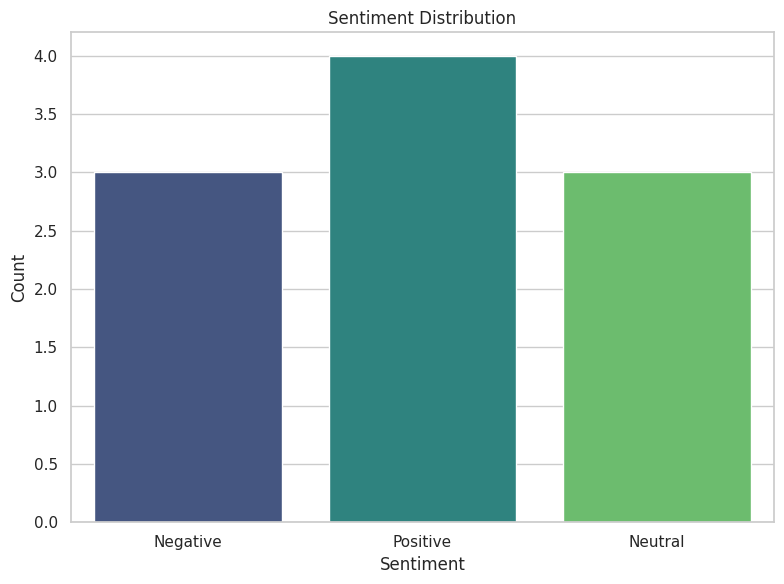

The matplotlib source for this figure: (Note: this script raises an exception after producing the figure.)
import matplotlib.pyplot as plt
import seaborn as sns
import pandas as pd
import numpy as np

class ResultVisualizer:
    def __init__(self):
        # Setting the aesthetic style of the plots
        sns.set(style="whitegrid", palette="pastel")

    def plot_sentiment_distribution(self, sentiments, title="Sentiment Distribution"):
        # Counting the occurrences of each sentiment
        sentiment_counts = {x: sentiments.count(x) for x in set(sentiments)}

        # Preparing the data for plotting
        labels = ['Negative', 'Positive', 'Neutral']
        values = [sentiment_counts.get(i, 0) for i in range(3)]  # Assuming 0=negative, 1=positive, 2=neutral

        # Creating the bar plot
        plt.figure(figsize=(8, 6))
        sns.barplot(x=labels, y=values, palette='viridis')
        plt.title(title)
        plt.xlabel('Sentiment')
        plt.ylabel('Count')
        plt.xticks(rotation=0)
        plt.tight_layout()
        plt.show()    

    # Unimplemented due to data limitations
    def plot_sentiment_over_time(self, data, title="Sentiment Over Time"):
        plt.figure(figsize=(12, 6))
        sns.lineplot(x='date', y='sentiment', data=data, marker='o', palette='coolwarm', linewidth=2.5)
        plt.title(title)
        plt.xlabel('Date')
        plt.ylabel('Sentiment Score')
        plt.xticks(rotation=45)
        plt.tight_layout()
        plt.show()

    # Unimplemented due to data limitations
    def plot_sentiment_heatmap(self, data, title="Sentiment Heatmap"):
        plt.figure(figsize=(10, 8))
        sns.heatmap(data, annot=True, fmt=".1f", linewidths=.5, cmap='Blues')
        plt.title(title)
        plt.xlabel('Category')
        plt.ylabel('Date')
        plt.tight_layout()
        plt.show()

# Example
if __name__ == "__main__":
    visualizer = ResultVisualizer()
    example_sentiments = [1, 1, 2, 0, 0, 0, 1, 2, 2, 1]
    visualizer.plot_sentiment_distribution(example_sentiments)

    # Example data for sentiment over time (mock data)
    dates = pd.date_range(start='2021-01-01', periods=10, freq='M')
    sentiment_scores = np.random.randint(0, 3, size=10)
    time_data = pd.DataFrame({'date': dates, 'sentiment': sentiment_scores})
    visualizer.plot_sentiment_over_time(time_data)

    # Example data for heatmap
    heatmap_data = pd.DataFrame(np.random.randint(0, 3, size=(10, 3)), index=pd.date_range("2021-01-01", periods=10, freq='M'), columns=['Product A', 'Product B', 'Product C'])
    visualizer.plot_sentiment_heatmap(heatmap_data)
